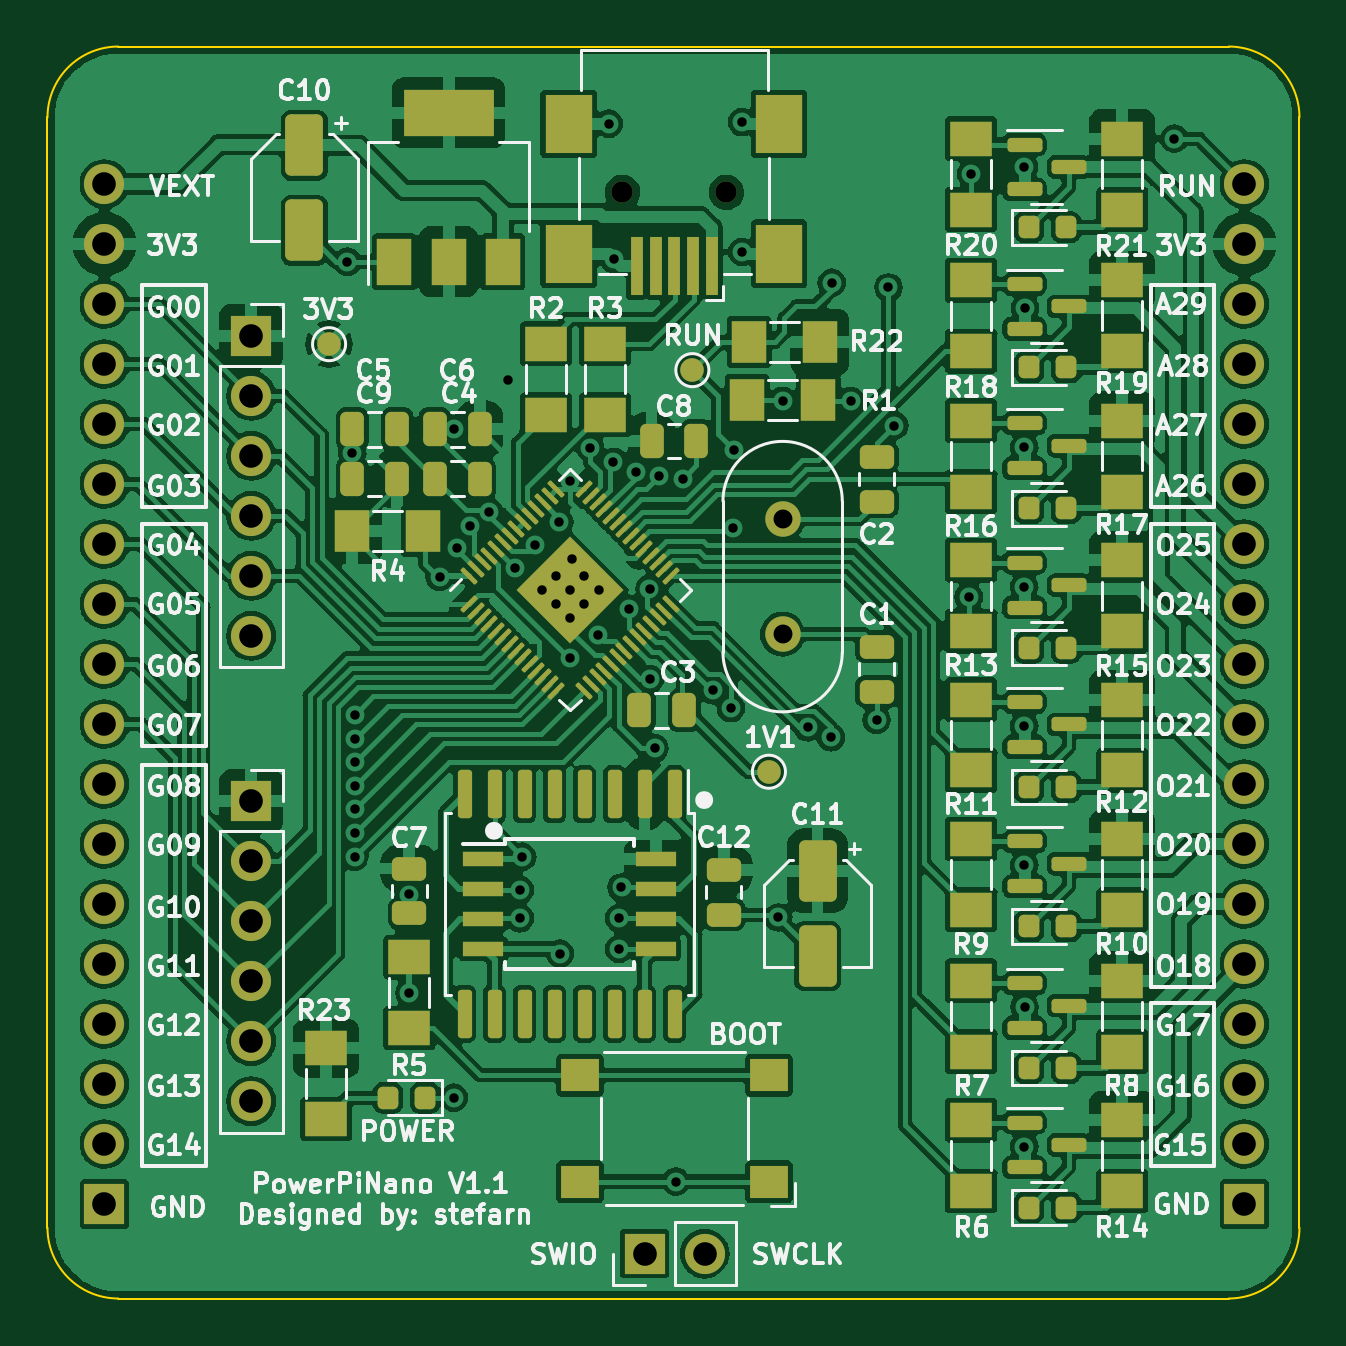
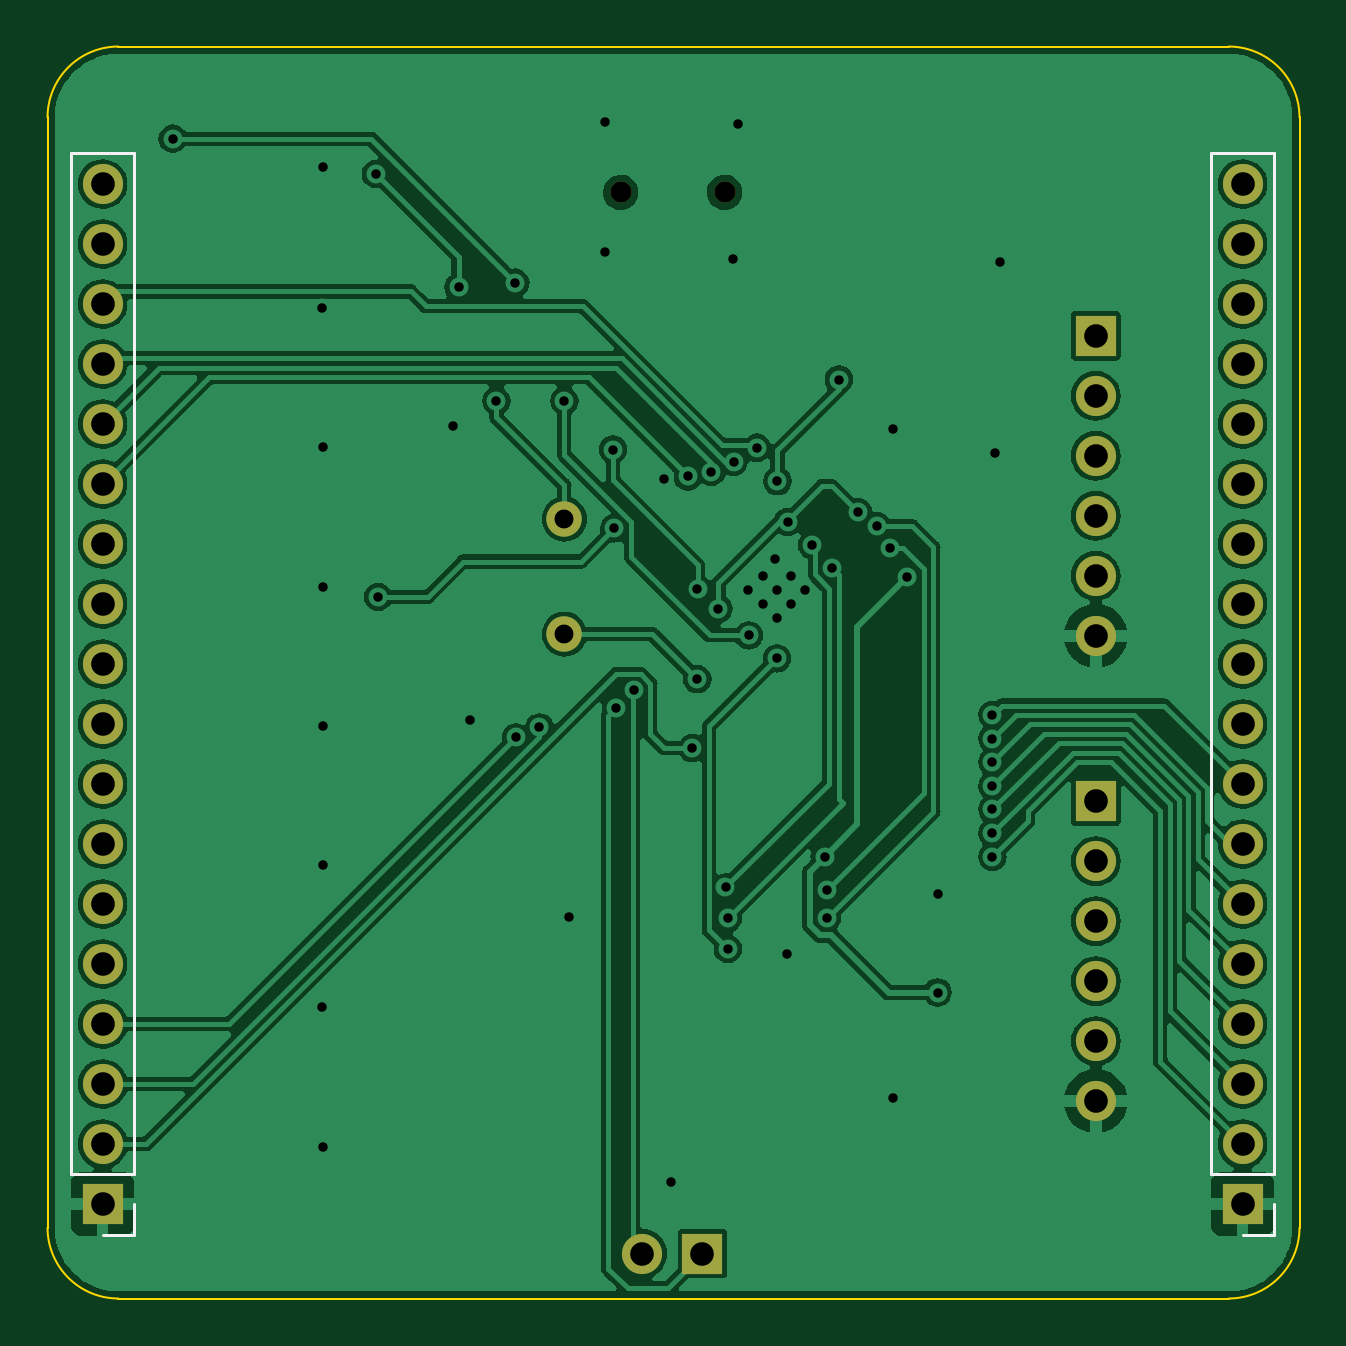
Circuit board: 11 layer files. Board 53.0 x 53.0 mm.
- bottom_copper: PowerPiNano-B_Cu.gbr (140527 bytes)
- bottom_mask: PowerPiNano-B_Mask.gbr (2117 bytes)
- paste: PowerPiNano-B_Paste.gbr (454 bytes)
- bottom_silk: PowerPiNano-B_Silkscreen.gbr (1123 bytes)
- outline: PowerPiNano-Edge_Cuts.gbr (994 bytes)
- top_copper: PowerPiNano-F_Cu.gbr (354594 bytes)
- top_mask: PowerPiNano-F_Mask.gbr (11076 bytes)
- paste: PowerPiNano-F_Paste.gbr (9201 bytes)
- top_silk: PowerPiNano-F_Silkscreen.gbr (162156 bytes)
- drill: PowerPiNano-NPTH.drl (365 bytes)
- drill: PowerPiNano-PTH.drl (2485 bytes)

=== bottom_copper: PowerPiNano-B_Cu.gbr (140527 bytes, source omitted) ===
=== bottom_mask: PowerPiNano-B_Mask.gbr ===
%TF.GenerationSoftware,KiCad,Pcbnew,7.0.9*%
%TF.CreationDate,2024-03-24T12:36:59+01:00*%
%TF.ProjectId,PowerPiNano,506f7765-7250-4694-9e61-6e6f2e6b6963,rev?*%
%TF.SameCoordinates,Original*%
%TF.FileFunction,Soldermask,Bot*%
%TF.FilePolarity,Negative*%
%FSLAX46Y46*%
G04 Gerber Fmt 4.6, Leading zero omitted, Abs format (unit mm)*
G04 Created by KiCad (PCBNEW 7.0.9) date 2024-03-24 12:36:59*
%MOMM*%
%LPD*%
G01*
G04 APERTURE LIST*
%ADD10C,0.900000*%
%ADD11R,1.700000X1.700000*%
%ADD12O,1.700000X1.700000*%
%ADD13C,1.500000*%
G04 APERTURE END LIST*
D10*
%TO.C,J2*%
X150740000Y-85170000D03*
X146340000Y-85170000D03*
%TD*%
D11*
%TO.C,J3*%
X130624956Y-91245056D03*
D12*
X130624956Y-93785056D03*
X130624956Y-96325056D03*
X130624956Y-98865056D03*
X130624956Y-101405056D03*
X130624956Y-103945056D03*
%TD*%
D13*
%TO.C,Y1*%
X153120629Y-99000000D03*
X153120629Y-103880000D03*
%TD*%
D11*
%TO.C,J6*%
X130620629Y-110947500D03*
D12*
X130620629Y-113487500D03*
X130620629Y-116027500D03*
X130620629Y-118567500D03*
X130620629Y-121107500D03*
X130620629Y-123647500D03*
%TD*%
D11*
%TO.C,J1*%
X147276371Y-130100000D03*
D12*
X149816371Y-130100000D03*
%TD*%
D11*
%TO.C,J4*%
X172671371Y-128000000D03*
D12*
X172671371Y-125460000D03*
X172671371Y-122920000D03*
X172671371Y-120380000D03*
X172671371Y-117840000D03*
X172671371Y-115300000D03*
X172671371Y-112760000D03*
X172671371Y-110220000D03*
X172671371Y-107680000D03*
X172671371Y-105140000D03*
X172671371Y-102600000D03*
X172671371Y-100060000D03*
X172671371Y-97520000D03*
X172671371Y-94980000D03*
X172671371Y-92440000D03*
X172671371Y-89900000D03*
X172671371Y-87360000D03*
X172671371Y-84820000D03*
%TD*%
D11*
%TO.C,J5*%
X124411371Y-128000000D03*
D12*
X124411371Y-125460000D03*
X124411371Y-122920000D03*
X124411371Y-120380000D03*
X124411371Y-117840000D03*
X124411371Y-115300000D03*
X124411371Y-112760000D03*
X124411371Y-110220000D03*
X124411371Y-107680000D03*
X124411371Y-105140000D03*
X124411371Y-102600000D03*
X124411371Y-100060000D03*
X124411371Y-97520000D03*
X124411371Y-94980000D03*
X124411371Y-92440000D03*
X124411371Y-89900000D03*
X124411371Y-87360000D03*
X124411371Y-84820000D03*
%TD*%
M02*

=== paste: PowerPiNano-B_Paste.gbr ===
%TF.GenerationSoftware,KiCad,Pcbnew,7.0.9*%
%TF.CreationDate,2024-03-24T12:36:59+01:00*%
%TF.ProjectId,PowerPiNano,506f7765-7250-4694-9e61-6e6f2e6b6963,rev?*%
%TF.SameCoordinates,Original*%
%TF.FileFunction,Paste,Bot*%
%TF.FilePolarity,Positive*%
%FSLAX46Y46*%
G04 Gerber Fmt 4.6, Leading zero omitted, Abs format (unit mm)*
G04 Created by KiCad (PCBNEW 7.0.9) date 2024-03-24 12:36:59*
%MOMM*%
%LPD*%
G01*
G04 APERTURE LIST*
G04 APERTURE END LIST*
M02*

=== bottom_silk: PowerPiNano-B_Silkscreen.gbr ===
%TF.GenerationSoftware,KiCad,Pcbnew,7.0.9*%
%TF.CreationDate,2024-03-24T12:36:59+01:00*%
%TF.ProjectId,PowerPiNano,506f7765-7250-4694-9e61-6e6f2e6b6963,rev?*%
%TF.SameCoordinates,Original*%
%TF.FileFunction,Legend,Bot*%
%TF.FilePolarity,Positive*%
%FSLAX46Y46*%
G04 Gerber Fmt 4.6, Leading zero omitted, Abs format (unit mm)*
G04 Created by KiCad (PCBNEW 7.0.9) date 2024-03-24 12:36:59*
%MOMM*%
%LPD*%
G01*
G04 APERTURE LIST*
%ADD10C,0.120000*%
G04 APERTURE END LIST*
D10*
%TO.C,J4*%
X171341371Y-83490000D02*
X174001371Y-83490000D01*
X171341371Y-126730000D02*
X171341371Y-83490000D01*
X171341371Y-126730000D02*
X174001371Y-126730000D01*
X171341371Y-128000000D02*
X171341371Y-129330000D01*
X171341371Y-129330000D02*
X172671371Y-129330000D01*
X174001371Y-126730000D02*
X174001371Y-83490000D01*
%TO.C,J5*%
X123081371Y-83490000D02*
X125741371Y-83490000D01*
X123081371Y-126730000D02*
X123081371Y-83490000D01*
X123081371Y-126730000D02*
X125741371Y-126730000D01*
X123081371Y-128000000D02*
X123081371Y-129330000D01*
X123081371Y-129330000D02*
X124411371Y-129330000D01*
X125741371Y-126730000D02*
X125741371Y-83490000D01*
%TD*%
M02*

=== outline: PowerPiNano-Edge_Cuts.gbr ===
%TF.GenerationSoftware,KiCad,Pcbnew,7.0.9*%
%TF.CreationDate,2024-03-24T12:36:59+01:00*%
%TF.ProjectId,PowerPiNano,506f7765-7250-4694-9e61-6e6f2e6b6963,rev?*%
%TF.SameCoordinates,Original*%
%TF.FileFunction,Profile,NP*%
%FSLAX46Y46*%
G04 Gerber Fmt 4.6, Leading zero omitted, Abs format (unit mm)*
G04 Created by KiCad (PCBNEW 7.0.9) date 2024-03-24 12:36:59*
%MOMM*%
%LPD*%
G01*
G04 APERTURE LIST*
%TA.AperFunction,Profile*%
%ADD10C,0.100000*%
%TD*%
G04 APERTURE END LIST*
D10*
X125000000Y-79000000D02*
G75*
G03*
X122000000Y-82000000I0J-3000000D01*
G01*
X122000000Y-129000000D02*
G75*
G03*
X125000000Y-132000000I3000000J0D01*
G01*
X122000000Y-129000000D02*
X122000000Y-82000000D01*
X175000000Y-82000000D02*
G75*
G03*
X172000000Y-79000000I-3000000J0D01*
G01*
X175000000Y-82000000D02*
X175000000Y-129000000D01*
X172000000Y-132000000D02*
X125000000Y-132000000D01*
X172000000Y-132000000D02*
G75*
G03*
X175000000Y-129000000I0J3000000D01*
G01*
X125000000Y-79000000D02*
X172000000Y-79000000D01*
M02*

=== top_copper: PowerPiNano-F_Cu.gbr (354594 bytes, source omitted) ===
=== top_mask: PowerPiNano-F_Mask.gbr (11076 bytes, source omitted) ===
=== paste: PowerPiNano-F_Paste.gbr (9201 bytes, source omitted) ===
=== top_silk: PowerPiNano-F_Silkscreen.gbr (162156 bytes, source omitted) ===
=== drill: PowerPiNano-NPTH.drl ===
M48
; DRILL file {KiCad 7.0.9} date Sun Mar 24 12:36:58 2024
; FORMAT={-:-/ absolute / inch / decimal}
; #@! TF.CreationDate,2024-03-24T12:36:58+01:00
; #@! TF.GenerationSoftware,Kicad,Pcbnew,7.0.9
; #@! TF.FileFunction,NonPlated,1,2,NPTH
FMAT,2
INCH
; #@! TA.AperFunction,NonPlated,NPTH,ComponentDrill
T1C0.0354
%
G90
G05
T1
X5.7614Y-3.3531
X5.9346Y-3.3531
T0
M30

=== drill: PowerPiNano-PTH.drl ===
M48
; DRILL file {KiCad 7.0.9} date Sun Mar 24 12:36:58 2024
; FORMAT={-:-/ absolute / inch / decimal}
; #@! TF.CreationDate,2024-03-24T12:36:58+01:00
; #@! TF.GenerationSoftware,Kicad,Pcbnew,7.0.9
; #@! TF.FileFunction,Plated,1,2,PTH
FMAT,2
INCH
; #@! TA.AperFunction,Plated,PTH,ViaDrill
T1C0.0157
; #@! TA.AperFunction,Plated,PTH,ComponentDrill
T2C0.0315
; #@! TA.AperFunction,Plated,PTH,ComponentDrill
T3C0.0394
%
G90
G05
T1
X5.3031Y-3.4689
X5.311Y-3.7874
X5.3149Y-4.2244
X5.315Y-4.3031
X5.315Y-4.3818
X5.315Y-4.4605
X5.315Y-4.4212
X5.315Y-4.3425
X5.315Y-4.2638
X5.4055Y-4.5235
X5.4063Y-4.6869
X5.4567Y-3.9939
X5.4803Y-4.8622
X5.4803Y-3.7478
X5.4863Y-3.9459
X5.5078Y-3.9098
X5.5394Y-3.8858
X5.5709Y-3.6654
X5.5822Y-3.9792
X5.5906Y-4.5157
X5.5906Y-4.563
X5.5945Y-4.4606
X5.6153Y-3.9412
X5.6268Y-4.0157
X5.6508Y-3.9921
X5.6508Y-4.0394
X5.6563Y-3.9027
X5.6575Y-4.622
X5.6732Y-3.8346
X5.674Y-4.1299
X5.6745Y-4.0157
X5.6745Y-4.063
X5.678Y-3.9646
X5.6981Y-3.9921
X5.6981Y-4.0394
X5.7076Y-3.7789
X5.7211Y-4.0916
X5.7217Y-4.0157
X5.739Y-3.239
X5.7463Y-3.8024
X5.748Y-3.4646
X5.7559Y-4.563
X5.7559Y-4.6142
X5.7598Y-4.5118
X5.7717Y-4.0472
X5.7835Y-3.8189
X5.8065Y-4.0138
X5.8068Y-4.1645
X5.8149Y-4.2795
X5.8226Y-3.8268
X5.8504Y-5.002
X5.8618Y-3.8303
X5.9126Y-4.1834
X5.942Y-4.2129
X5.9449Y-3.9134
X5.9472Y-3.7819
X5.9606Y-3.2362
X5.9606Y-3.4528
X6.0211Y-4.5616
X6.0284Y-3.7008
X6.07Y-4.245
X6.1089Y-4.2617
X6.1102Y-3.5039
X6.1417Y-3.7008
X6.185Y-4.2323
X6.2047Y-3.5118
X6.2144Y-3.7419
X6.3386Y-4.0276
X6.3425Y-3.3228
X6.4306Y-3.311
X6.431Y-3.7782
X6.431Y-4.0105
X6.431Y-4.2428
X6.431Y-4.4751
X6.431Y-4.9436
X6.4316Y-4.7112
X6.4325Y-3.5459
X6.6811Y-3.2638
T2
X6.0284Y-3.8976
X6.0284Y-4.0898
T3
X4.8981Y-3.3394
X4.8981Y-3.4394
X4.8981Y-3.5394
X4.8981Y-3.6394
X4.8981Y-3.7394
X4.8981Y-3.8394
X4.8981Y-3.9394
X4.8981Y-4.0394
X4.8981Y-4.1394
X4.8981Y-4.2394
X4.8981Y-4.3394
X4.8981Y-4.4394
X4.8981Y-4.5394
X4.8981Y-4.6394
X4.8981Y-4.7394
X4.8981Y-4.8394
X4.8981Y-4.9394
X4.8981Y-5.0394
X5.1425Y-4.368
X5.1425Y-4.468
X5.1425Y-4.568
X5.1425Y-4.668
X5.1425Y-4.768
X5.1425Y-4.868
X5.1427Y-3.5923
X5.1427Y-3.6923
X5.1427Y-3.7923
X5.1427Y-3.8923
X5.1427Y-3.9923
X5.1427Y-4.0923
X5.7983Y-5.122
X5.8983Y-5.122
X6.7981Y-3.3394
X6.7981Y-3.4394
X6.7981Y-3.5394
X6.7981Y-3.6394
X6.7981Y-3.7394
X6.7981Y-3.8394
X6.7981Y-3.9394
X6.7981Y-4.0394
X6.7981Y-4.1394
X6.7981Y-4.2394
X6.7981Y-4.3394
X6.7981Y-4.4394
X6.7981Y-4.5394
X6.7981Y-4.6394
X6.7981Y-4.7394
X6.7981Y-4.8394
X6.7981Y-4.9394
X6.7981Y-5.0394
T0
M30

